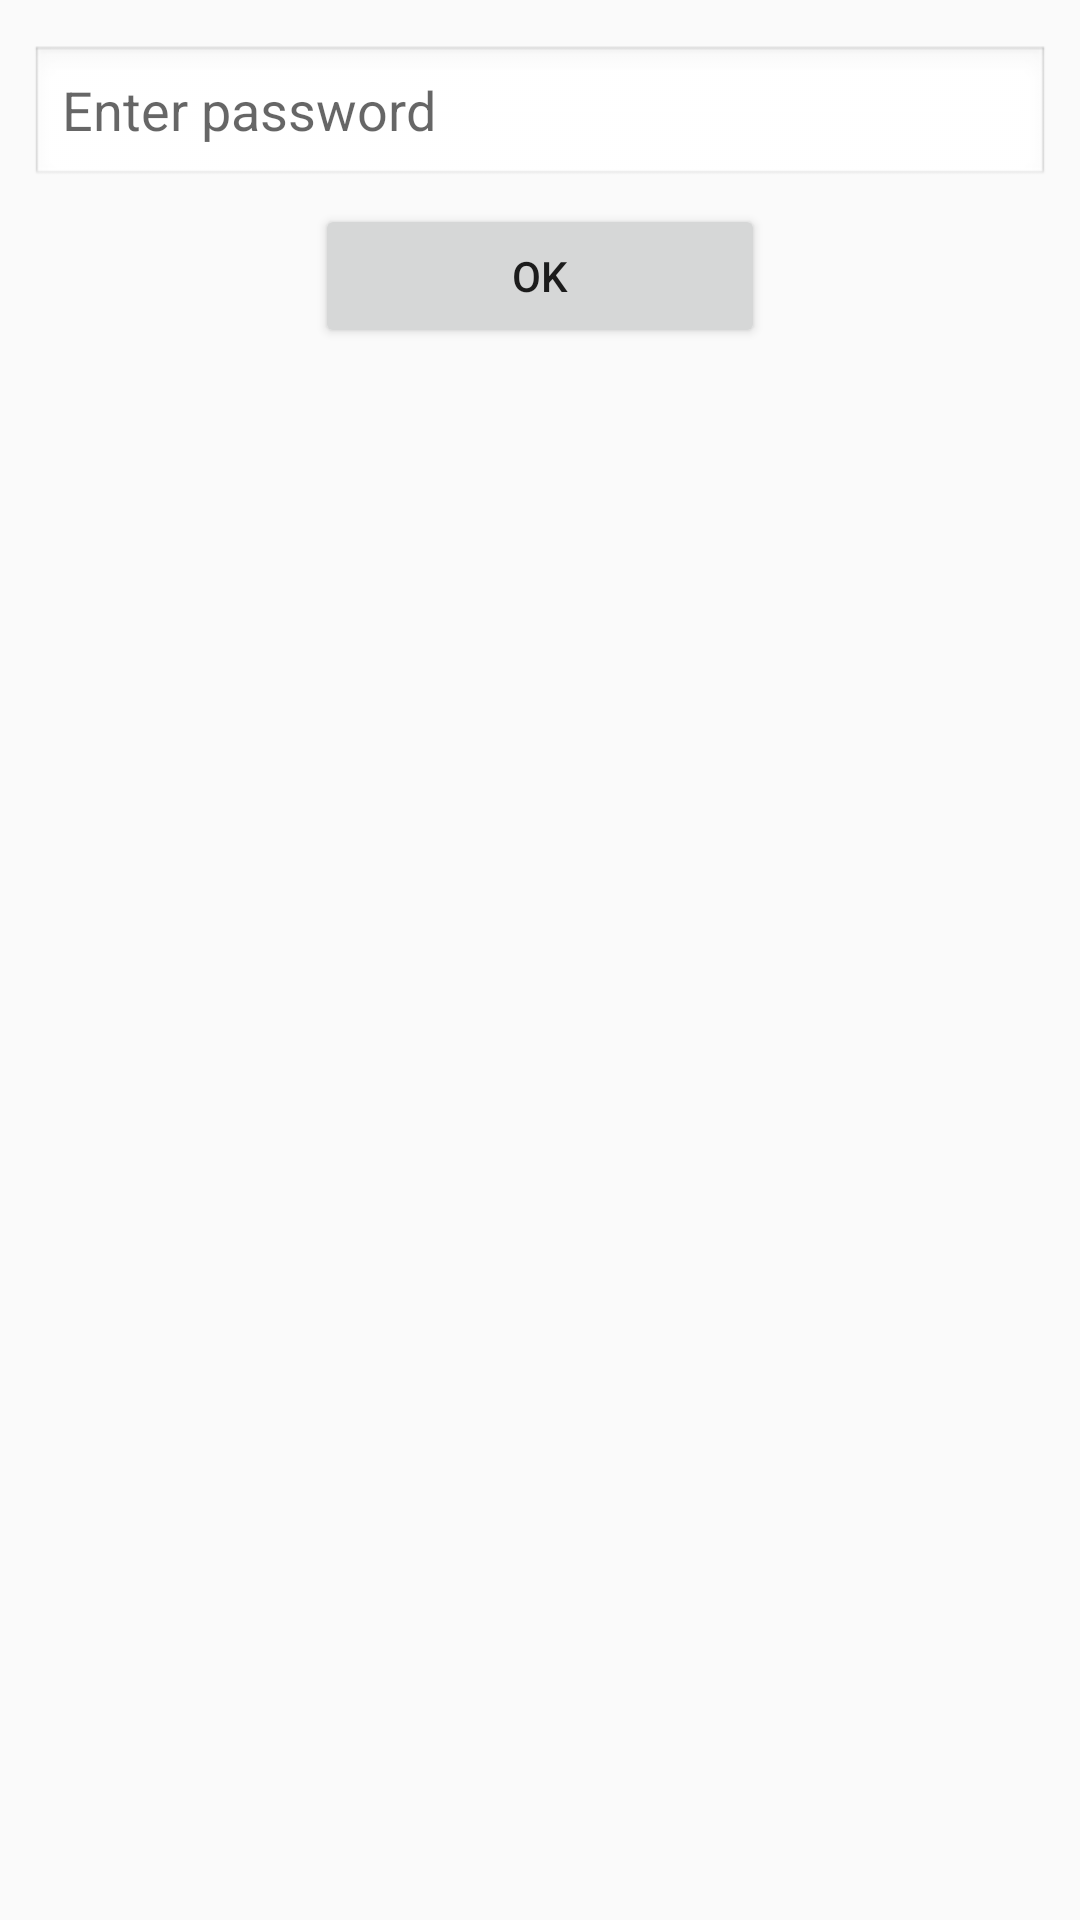

Write the Android layout XML for this screen, with the resource values it uses.
<!-- AndroidManifest.xml: application theme AppTheme -->
<!-- res/layout/custom_layout2.xml -->
<?xml version="1.0" encoding="utf-8"?>
<LinearLayout
    xmlns:android="http://schemas.android.com/apk/res/android"
    android:layout_width="match_parent"
    android:layout_height="match_parent"
    android:orientation="vertical">

    <EditText
        android:id="@+id/ask_password_edit_text"
        android:layout_width="fill_parent"
        android:layout_height="wrap_content"
        android:inputType="textPassword"
        android:hint="Enter password"
        android:layout_gravity="center"
        android:maxLength="12"
        android:layout_marginLeft="10dp"
        android:layout_marginRight="10dp"
        android:layout_marginTop="15dp"
        android:background="@android:drawable/edit_text"/>

    <Button
        android:id="@+id/button_ok_password_entry"
        android:layout_width="150dp"
        android:layout_height="wrap_content"
        android:layout_marginTop="5dp"
        android:layout_marginBottom="5dp"
        android:text="OK"
        android:layout_gravity="center"/>

</LinearLayout>
<!-- resources referenced by this layout -->
<resources>
  <style name="AppTheme" parent="Theme.AppCompat.Light.DarkActionBar">
          
      </style>
</resources>
